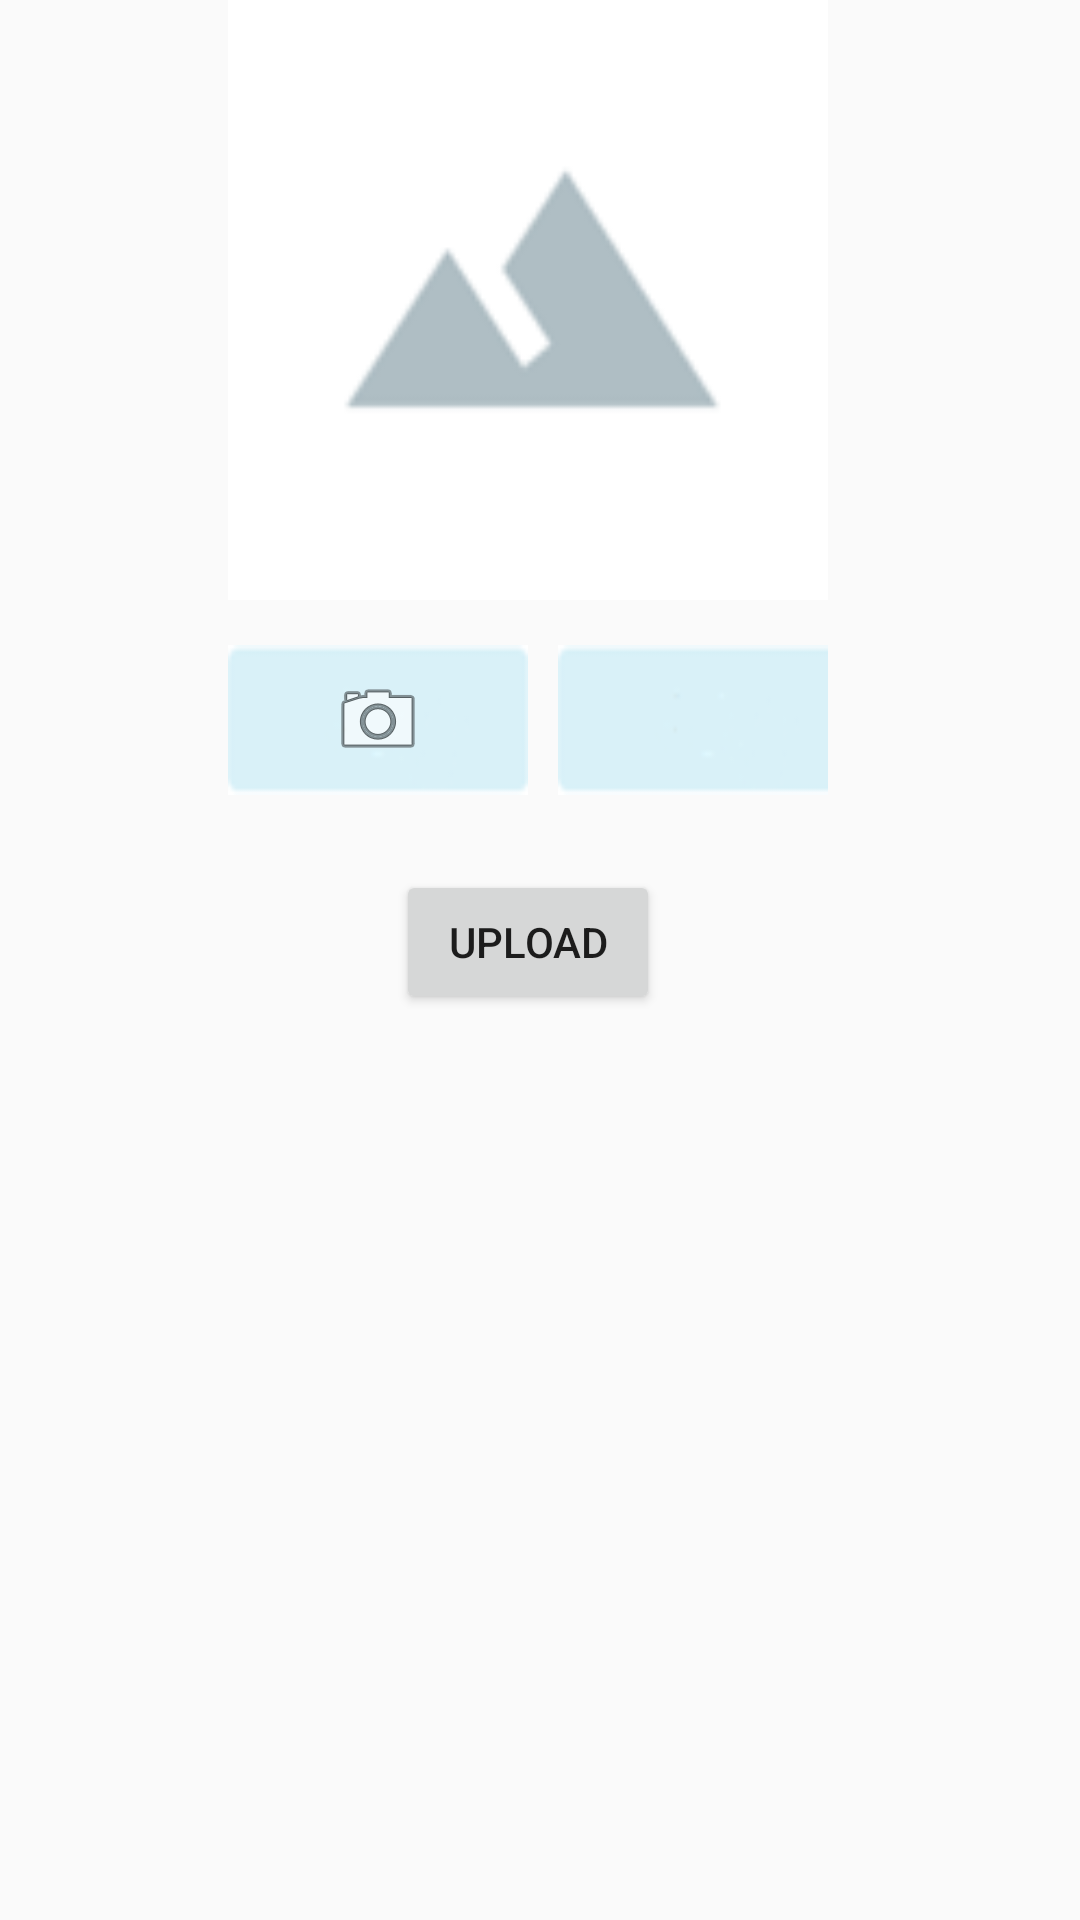

This screen was rendered from an Android layout file. Write that file and the resources it references.
<!-- AndroidManifest.xml: application theme AppTheme -->
<!-- res/layout/b10_camera_ai_input_fragment.xml -->
<?xml version="1.0" encoding="utf-8"?>
<LinearLayout xmlns:android="http://schemas.android.com/apk/res/android"
              android:layout_width="match_parent"
              android:layout_height="wrap_content"
              android:layout_marginLeft="16dp"
              android:layout_marginTop="16dp"
              android:layout_marginRight="16dp">

    <LinearLayout
        style="@style/match_parent"
        android:orientation="vertical"
        >

        <LinearLayout
            style="@style/wrap_content"
            android:layout_gravity="center"
            android:layout_marginRight="4dp"
            android:orientation="vertical"
            >

            <ImageView
                android:id="@+id/visit_photo"
                android:layout_width="200dp"
                android:layout_height="200dp"
                android:background="@drawable/mount"
                android:cropToPadding="true"
                android:scaleType="centerInside"
                />

            <LinearLayout
                android:layout_width="200dp"
                android:layout_height="wrap_content"
                android:orientation="horizontal"
                android:layout_marginTop="15dp">

                <ImageButton
                    android:id="@+id/camera_button"
                    android:layout_width="100dp"
                    android:layout_height="50dp"
                    android:src="@android:drawable/ic_menu_camera"
                    android:background="@drawable/skybluebutton"
                    android:layout_marginRight="5dp"
                    />

                <ImageButton
                    android:id="@+id/galery_button"
                    android:layout_width="100dp"
                    android:layout_height="50dp"
                    android:src="@drawable/ic_image_black_24dp"
                    android:background="@drawable/skybluebutton"
                    android:layout_marginLeft="5dp"
                    />
            </LinearLayout>

            <Button
                android:id="@+id/dataUploadButton"
                style="@style/wrap_content"
                android:layout_gravity="center"
                android:layout_marginTop="25dp"
                android:layout_weight="1"
                android:text="Upload"/>
        </LinearLayout>
    </LinearLayout>
</LinearLayout>
<!-- resources referenced by this layout -->
<resources>
  <!-- drawable mount: png bitmap (drawable-v24, 1818 bytes) -->
  <!-- drawable skybluebutton: png bitmap (drawable-v24, 501 bytes) -->
  <style name="match_parent">
          <item name="android:layout_width">match_parent</item>
          <item name="android:layout_height">match_parent</item>
      </style>
  <style name="wrap_content">
          <item name="android:layout_width">wrap_content</item>
          <item name="android:layout_height">wrap_content</item>
      </style>
  <style name="AppTheme" parent="Theme.AppCompat.Light.DarkActionBar">
          
          <item name="colorPrimary">@color/colorPrimary</item>
          <item name="colorPrimaryDark">@color/colorPrimaryDark</item>
          <item name="colorAccent">@color/colorAccent</item>
      </style>
  <!-- not gathered from this repository: default colours our renderer supplied (Android Studio template values) -->
  <color name="colorPrimary">#FF6200EE</color>
  <color name="colorPrimaryDark">#FF3700B3</color>
  <color name="colorAccent">#FF03DAC5</color>
</resources>
